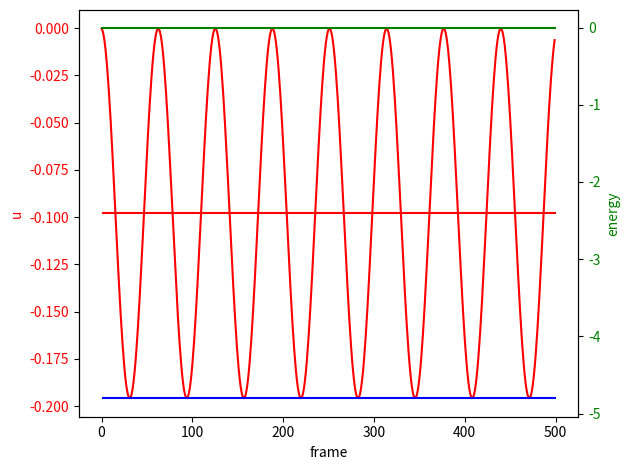

Write Python code to recreate this figure.
import numpy as np
import matplotlib.pyplot as plt

fps = 100.
dt = 1 / fps
dt2 = dt * dt

g = -9.8

m = 10
k = 1000

# With no mass, the spring would stretch to here
spring_equilibrium = 0

# Where there is no net force, it rests here
x_equilibrium = spring_equilibrium + m * g / k

def gravitational_potential_energy(x):
    x_ref = 0
    return -m * g * (x - x_ref)
def spring_potential_energy(x):
    return 0.5 * k * (x - spring_equilibrium) ** 2
def kinetic_energy(v):
    return 0.5 * m * (v ** 2)

w = np.sqrt(k / m)

u = m * g / k
u_v = 0
u_a = 0
equi = spring_potential_energy(u) + gravitational_potential_energy(u) + kinetic_energy(u_v)
print ("equi:", equi)
u = 0

def update():
    global u, u_v, u_a
    alpha = 0.5
    beta = 0.25 * (0.5 + alpha) ** 2.0

    a_0 = 1.0 / (beta * dt2)
    a_1 = alpha / (beta * dt)
    a_2 = 1.0 / (beta * dt)
    a_3 = 1.0 / (2.0 * beta) - 1.0
    a_4 = alpha / beta - 1.0
    a_5 = (dt / 2.0) * (alpha / beta - 2.0)
    a_6 = dt * (1.0 - alpha)
    a_7 = alpha * dt

    gravity = -9.8 * m

    u_next = np.copy(gravity)
    u_next += m * (a_0 * u + a_2 * u_v + a_3 * u_a)

    u_next = u_next / (k + a_0 * m)

    u_a_next = a_0 * (u_next - u) - a_2 * u_v - a_3 * u_a
    u_v_next = u_v + a_6 * u_a + a_7 * u_a_next

    u = u_next
    u_v = u_v_next
    u_a = u_a_next

us = []
energy = []
for i in range(500):
    update()
    us.append(u)
    energy.append(spring_potential_energy(u) + gravitational_potential_energy(u) + kinetic_energy(u_v))

t = np.arange(0, len(us))

fig, ax1 = plt.subplots()
ax1.set_xlabel('frame')
ax1.set_ylabel('u', color="red")
ax1.plot(t, us, color="red")
ax1.hlines(y=m * g / k, xmin=0, xmax=len(us), color="red")
ax1.tick_params(axis='y', labelcolor="red")

ax2 = ax1.twinx()  # instantiate a second axes that shares the same x-axis
ax2.set_ylabel('energy', color="green")
ax2.plot(t, energy, color="green")
ax2.hlines(y=equi, xmin=0, xmax=len(us), color="blue")
ax2.tick_params(axis='y', labelcolor="green")

fig.tight_layout()  # otherwise the right y-label is slightly clipped
plt.show()


# ts = np.arange(0, np.pi, 0.01)
# x = A * np.cos(w * ts) + x_equilibrium
# v = -A * w * np.sin(w * ts)
# 
# U_s = spring_potential_energy(x)
# U_g = gravitational_potential_energy(x)
# K = kinetic_energy(v)
# 
# plt.axhline(y=x_equilibrium)
# plt.plot(ts, x, c="yellow")
# 
# plt.plot(ts, U_s, c="black")
# plt.plot(ts, U_g, c="blue")
# plt.plot(ts, K, c="red")
# 
# total = K + U_g + U_s
# plt.plot(ts, total, c="green")
# plt.show()
